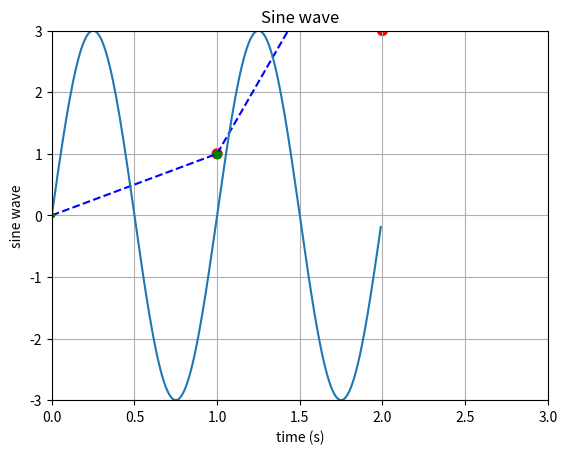

Recreate this plot in Python.
import numpy as np
import matplotlib.pyplot as plt
from mpl_toolkits.mplot3d import Axes3D
# how to plot graph

x=[1,5]
y=[1,5]
plt.title("y vs x")
plt.xlabel("x")
plt.ylabel("y")
plt.plot(x,y,'go')
plt.axis([0,10,0,20])
plt.show()

x=[]
y1=[]
y2=[]
for i in range(0,30):
    x.append(i)
    y1.append(pow(i,2.5)) #pow(x,y) calculates the y power of x
    y2.append(pow(i,3))
plt.plot(x, y1, 'b--')  # b for blue, -- for the shape of the line
plt.plot(x, y2, 'g.')
plt.xlabel('x')
plt.ylabel('y')
plt.show()



t= np.arange(0.0, 2.0, 0.01)
s = 3*np.sin(2 * np.pi * t)
plt.axis([0,3,-3,3])
plt.plot(t, s)
plt.grid() # display grid lines
plt.title("Sine wave")
plt.xlabel("time (s)")
plt.ylabel("sine wave")
plt.show()

a= np.array([ [1,2,3,4,5,6,7,8,9,10],
[1,3,7,4,8,5,9,7,3,2] ])
categories = np.array([0,0,0,1,1,1,1,2,2,2])
colormap = np.array(['r', 'g', 'b'])
plt.scatter(a[0], a[1], s=50, c=colormap[categories]) # s - the radius of the dot, colormap gets 0,1,2 correponding to categories and r,g,b
plt.show()

data = np.array( [ [ 6.0 , 7.0, 5.0],
[ 2.0 , 3.0, 7.0],
[ 3.0 , 7.0, 2.0],
[ 4.0 , 4.0, 8.0],
[ 5.0 , 8.0, 9.0],
[ 6.0 , 5.0, 7.0],
[ 7.0 , 9.0, 4.0],
[ 8.0 , 5.0, 1.0],
[ 8.0 , 2.0, 3.0],
[10.0 , 2.0, 5.0] ])
categories = np.array([0,1,1,1,1,2,2,2,2,2])
colormap = np.array(['r', 'g', 'b'])

fig = plt.figure()
ax = Axes3D(fig)
ax.scatter(data[:,0], data[:,1],data[:,2], s=150, c=colormap[categories])
plt.show()